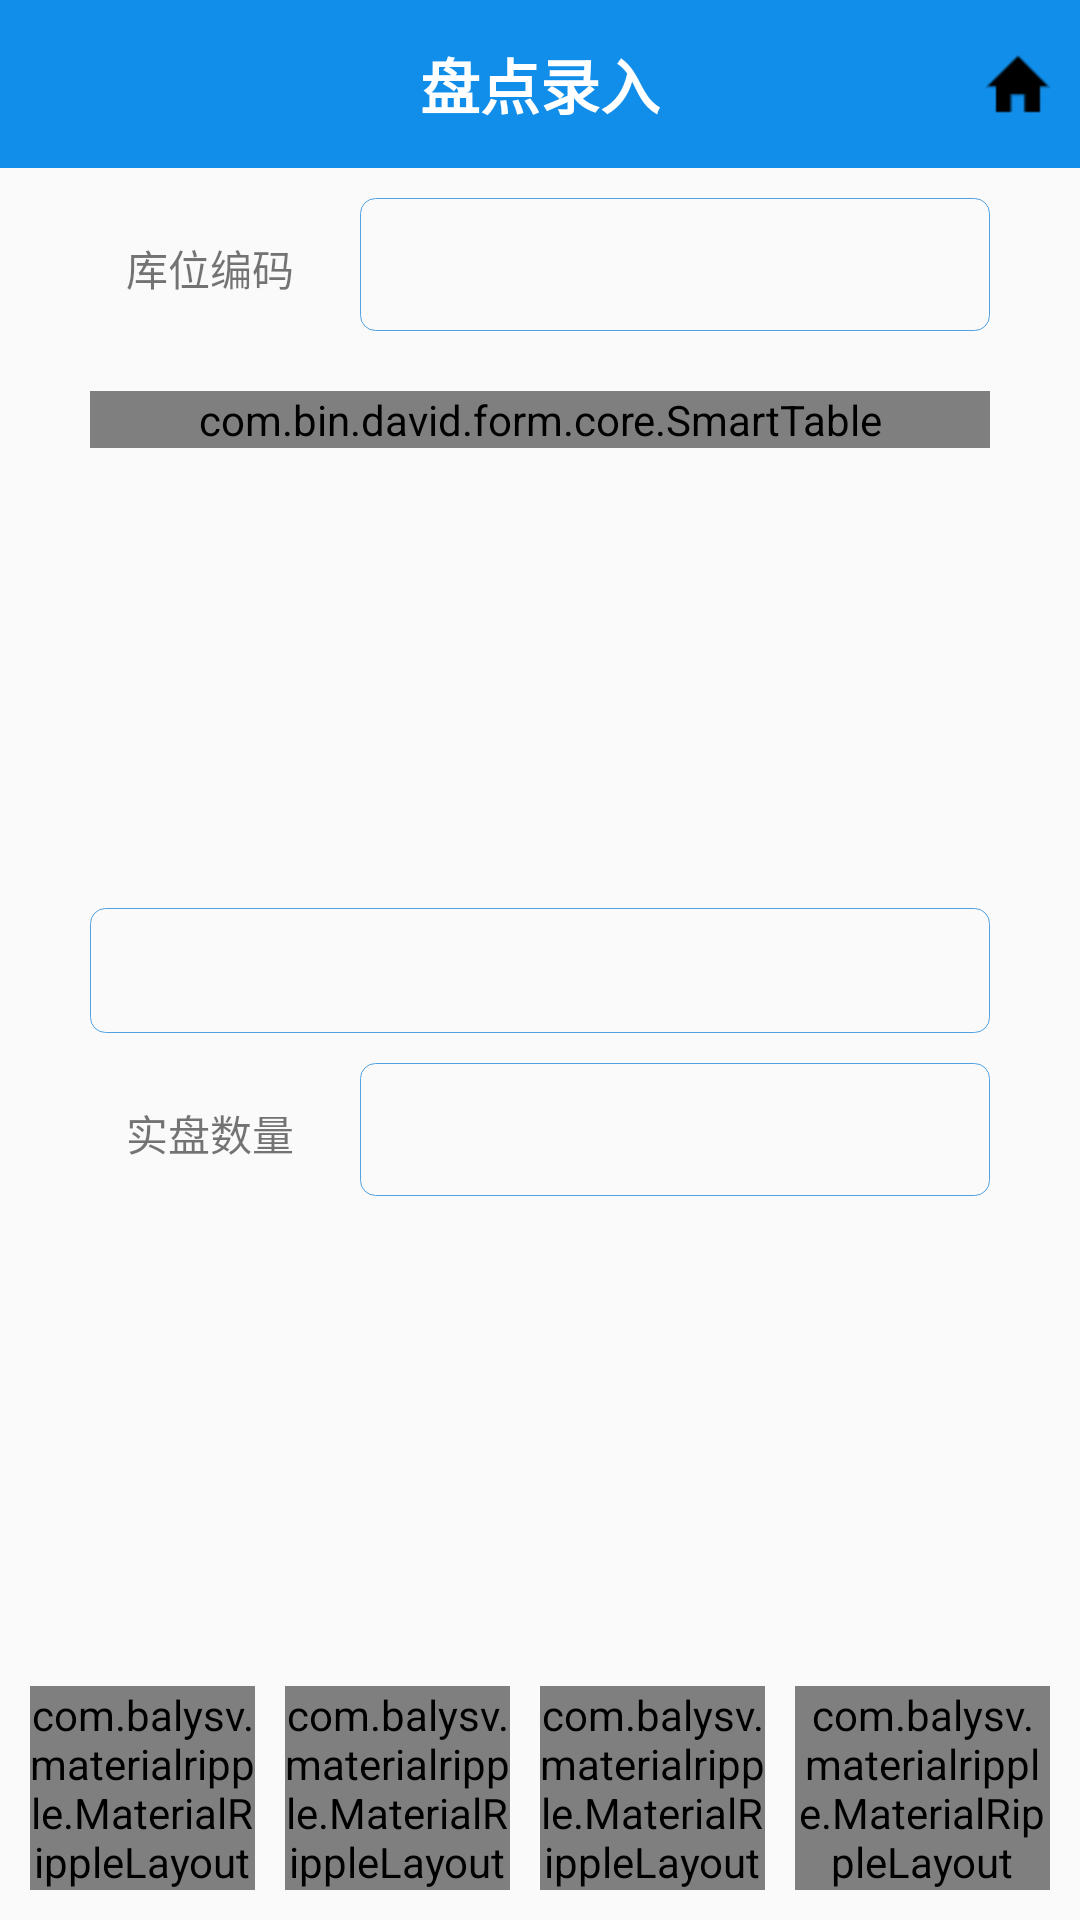

Here is an Android app screen rendered from its layout file. Give the layout XML and the strings, colors and styles it references.
<!-- AndroidManifest.xml: application theme AppTheme -->
<!-- res/layout/activity_count_detail.xml -->
<?xml version="1.0" encoding="utf-8"?>
<LinearLayout xmlns:android="http://schemas.android.com/apk/res/android"
    xmlns:tools="http://schemas.android.com/tools"
    android:layout_width="match_parent"
    android:layout_height="match_parent"
    xmlns:app="http://schemas.android.com/apk/res-auto"
    android:orientation="vertical"
    tools:context="com.plusone.pwms.activity.CountDetailActivity">

    <androidx.appcompat.widget.Toolbar
        android:id="@+id/activity_main_toolbar"
        android:layout_width="match_parent"
        android:layout_height="wrap_content"
        android:background="@color/colorBlue"
        android:minHeight="?attr/actionBarSize"
        android:theme="@style/toolbar_theme">

        <TextView
            android:id="@+id/toolbar_title"
            android:layout_width="wrap_content"
            android:layout_height="wrap_content"
            android:layout_gravity="center"
            android:textColor="@color/colorWhite"
            android:text="@string/inventory_entry"
            android:textSize="20sp"
            android:textStyle="bold" />
        <ImageButton
            android:id="@+id/home_icon"
            android:src="@drawable/home_icon"
            android:layout_width="wrap_content"
            android:layout_height="wrap_content"
            android:layout_gravity="right"
            android:layout_marginRight="10dp"
            android:background="@color/transparent"
            />
    </androidx.appcompat.widget.Toolbar>

    <LinearLayout
        android:layout_width="match_parent"
        android:layout_height="wrap_content"
        android:layout_weight="1"
        android:orientation="vertical">

        <ScrollView
            android:layout_width="match_parent"
            android:layout_height="wrap_content"
            android:paddingTop="10dp"
            android:paddingHorizontal="30dp"
            android:layout_weight="1">

            <LinearLayout
                android:layout_width="match_parent"
                android:layout_height="wrap_content"
                android:orientation="vertical">

                <LinearLayout
                    android:layout_width="match_parent"
                    android:layout_height="wrap_content"
                    android:layout_marginBottom="20dp">

                    <TextView
                        android:layout_width="match_parent"
                        android:layout_height="wrap_content"
                        android:layout_marginRight="10dp"
                        android:gravity="center"
                        android:text="库位编码"
                        android:layout_weight=".7"/>
                    <EditText
                        android:id="@+id/bin_code"
                        android:layout_width="match_parent"
                        android:layout_height="wrap_content"
                        android:background="@drawable/textview_round_border"
                        android:inputType="none"
                        android:layout_weight=".3"/>
                </LinearLayout>

                <LinearLayout
                    android:layout_width="match_parent"
                    android:layout_height="wrap_content"
                    android:layout_marginBottom="20dp"
                    android:layout_weight="1">

                    <com.bin.david.form.core.SmartTable
                        android:id="@+id/table"
                        android:layout_width="match_parent"
                        android:layout_height="wrap_content"
                        />
                </LinearLayout>
            </LinearLayout>
        </ScrollView>

        <ScrollView
            android:layout_width="match_parent"
            android:layout_height="wrap_content"
            android:paddingHorizontal="30dp"
            android:layout_weight="1">

            <LinearLayout
                android:layout_width="match_parent"
                android:layout_height="wrap_content"
                android:orientation="vertical">

                <LinearLayout
                    android:layout_width="match_parent"
                    android:layout_height="wrap_content"
                    android:layout_marginBottom="10dp"
                    android:layout_weight="1"
                    >
                    <EditText
                        android:id="@+id/countDetail"
                        android:layout_width="match_parent"
                        android:layout_height="match_parent"
                        android:textSize="16dp"
                        android:background="@drawable/textview_round_border"
                        android:inputType="none" />
                </LinearLayout>

                <LinearLayout
                    android:layout_width="match_parent"
                    android:layout_height="wrap_content"
                    android:orientation="vertical">

                    
                        
                        
                        

                        
                            
                            
                            
                            
                            
                            
                            
                        
                            
                            
                            
                            
                            
                            
                    
                    <LinearLayout
                        android:layout_width="match_parent"
                        android:layout_height="wrap_content"
                        android:layout_marginBottom="20dp">

                        <TextView
                            android:layout_width="match_parent"
                            android:layout_height="wrap_content"
                            android:layout_marginRight="10dp"
                            android:gravity="center"
                            android:text="实盘数量"
                            android:layout_weight=".7"/>
                        <EditText
                            android:id="@+id/count_num"
                            android:layout_width="match_parent"
                            android:layout_height="wrap_content"
                            android:background="@drawable/textview_round_border"
                            android:inputType="none"
                            android:layout_weight=".3"/>
                    </LinearLayout>
                </LinearLayout>

            </LinearLayout>
        </ScrollView>

    </LinearLayout>
    <LinearLayout
        android:id="@+id/linearLayout"
        android:layout_width="match_parent"
        android:layout_height="wrap_content"
        android:layout_margin="10dp"
        android:orientation="horizontal">

            <com.balysv.materialripple.MaterialRippleLayout
                android:layout_width="match_parent"
                android:layout_height="wrap_content"
                android:layout_weight="1"
                android:layout_marginRight="10dp"
                app:mrl_rippleColor="@color/colorWhite"
                app:mrl_rippleOverlay="true"
                app:mrl_rippleDimension="200dp">

                <Button
                    android:id="@+id/confirm_button"
                    android:layout_width="match_parent"
                    android:layout_height="wrap_content"
                    android:layout_weight="1"
                    android:background="@drawable/system_setup_button"
                    android:text="录入确认"
                    android:textAlignment="center"
                    android:textStyle="bold"
                    android:textColor="@color/colorWhite"
                    android:textSize="12sp" />
            </com.balysv.materialripple.MaterialRippleLayout>
            <com.balysv.materialripple.MaterialRippleLayout
                android:layout_width="match_parent"
                android:layout_height="wrap_content"
                android:layout_weight="1"
                android:layout_marginRight="10dp"
                app:mrl_rippleColor="@color/colorWhite"
                app:mrl_rippleOverlay="true"
                app:mrl_rippleDimension="200dp"
                >
                <Button
                    android:id="@+id/next_bin_btn"
                    android:layout_width="match_parent"
                    android:layout_height="wrap_content"
                    android:layout_marginLeft="3dp"
                    android:layout_weight="1"
                    android:background="@drawable/system_setup_button"
                    android:text="下一库位"
                    android:textAlignment="center"
                    android:textStyle="bold"
                    android:textColor="@color/colorWhite"
                    android:textSize="12sp"/>
            </com.balysv.materialripple.MaterialRippleLayout>

        <com.balysv.materialripple.MaterialRippleLayout
            android:layout_width="match_parent"
            android:layout_height="wrap_content"
            android:layout_weight="1"
            android:layout_marginRight="10dp"
            app:mrl_rippleColor="@color/colorWhite"
            app:mrl_rippleOverlay="true"
            app:mrl_rippleDimension="200dp">

            <Button
                android:id="@+id/submit_bin_btn"
                android:layout_width="match_parent"
                android:layout_height="wrap_content"
                android:layout_weight="1"
                android:background="@drawable/system_setup_button"
                android:text="提交库位"
                android:textAlignment="center"
                android:textStyle="bold"
                android:textColor="@color/colorWhite"
                android:textSize="12sp" />
        </com.balysv.materialripple.MaterialRippleLayout>
        <com.balysv.materialripple.MaterialRippleLayout
            android:layout_width="match_parent"
            android:layout_height="wrap_content"
            android:layout_weight="1"
            app:mrl_rippleColor="@color/colorWhite"
            app:mrl_rippleOverlay="true"
            app:mrl_rippleDimension="200dp"
            >
            <Button
                android:id="@+id/inventory_registration"
                android:layout_width="match_parent"
                android:layout_height="wrap_content"
                android:layout_marginLeft="3dp"
                android:layout_weight="1"
                android:background="@drawable/system_setup_button"
                android:text="盘点登记"
                android:textAlignment="center"
                android:textStyle="bold"
                android:textColor="@color/colorWhite"
                android:textSize="12sp"/>
        </com.balysv.materialripple.MaterialRippleLayout>
    </LinearLayout>




</LinearLayout>
<!-- resources referenced by this layout -->
<resources>
  <color name="colorBlue">#118eea</color>
  <color name="colorWhite">#ffffff</color>
  <!-- drawable home_icon: png bitmap (drawable-hdpi, 310 bytes) -->
  <!-- drawable system_setup_button (drawable) -->
  <?xml version="1.0" encoding="utf-8"?>
  <shape xmlns:android="http://schemas.android.com/apk/res/android"
      android:shape="rectangle">
  
      
      <corners android:radius="10dip" />
      
      <padding
          android:left="10dp"
          android:top="10dp"
          android:right="10dp"
          android:bottom="10dp"
          />
      
      <stroke
          android:width="5px"
          android:color="#118eea" />
  
      
      <solid android:color="#118eea"></solid>
  </shape>
  <!-- drawable textview_round_border (drawable) -->
  <?xml version="1.0" encoding="utf-8"?>
  <shape xmlns:android="http://schemas.android.com/apk/res/android" >
  
      
      <corners android:radius="5dip" />
      
      
      
      <stroke
          android:width="1px"
          android:color="#52a2e2" />
      
      <padding
          android:left="10dp"
          android:top="10dp"
          android:right="10dp"
          android:bottom="10dp"
          />
  </shape>
  <string name="inventory_entry">盘点录入</string>
  <style name="toolbar_theme" parent="@style/ThemeOverlay.AppCompat.Dark.ActionBar">
          <item name="colorControlNormal">@color/colorWhite</item>
      </style>
  <style name="AppTheme" parent="Theme.AppCompat.Light.DarkActionBar">
          
          <item name="colorPrimary">@color/colorPrimary</item>
          <item name="colorPrimaryDark">@color/colorPrimaryDark</item>
          <item name="colorAccent">@color/colorAccent</item>
      </style>
  <color name="colorPrimary">#008577</color>
  <color name="colorPrimaryDark">#00574B</color>
  <color name="colorAccent">#D81B60</color>
</resources>
